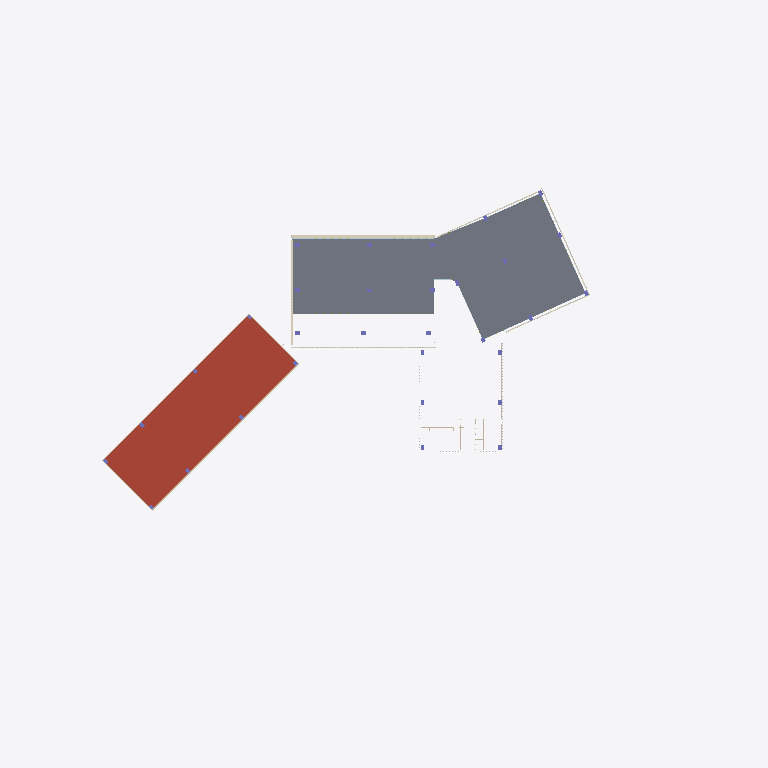
Plan cut of the same IFC building model at storey 'Nivel 2' (level 4.00 m, cut at 5.40 m), seen from above with north up, elements coloured by IFC class (only those large enough to see are counted): 6 coverings (cream), 4 walls (beige), 2 slabs (grey), 1 roof (red-brown), 1 plate (pale blue). Cut surfaces are drawn darker.
Extent 138.3 m × 111.0 m × 25.5 m (x, y, z). Storeys (7): Semisótano at -4.10 m; Nivel 1 at 0.40 m; Nivel 2 at 4.00 m; Nivel 3 at 7.80 m; Nivel 4 at 11.60 m; Nivel 5 at 15.40 m; Cubierta at 19.20 m. Elements (3092): 2025 IfcShadingDevice, 631 IfcMember, 232 IfcPlate, 91 IfcWall, 31 IfcColumn, 31 IfcGeographicElement, 29 IfcCovering, 20 IfcSlab, 2 IfcRailing.

HEADER;
FILE_DESCRIPTION(('ViewDefinition[DesignTransferView]'),'2;1');
FILE_NAME('/dev/null','2026-10-25T18:30:51-05:00',(''),(''),'IfcOpenShell 0.9.0.post1','IfcOpenShell 0.9.0.post1','Nobody');
FILE_SCHEMA(('IFC4'));
ENDSEC;
DATA;
#1=IFCPROJECT('35Y8ckqr592w2OSCY1BOpA',$,'CIP Guajira',$,$,$,$,(#11),#6);
#15=IFCSITE('07ilq87tX0nuRFbvMgQQEK',$,'Lote CIP - SENA Centro Industrial y de Energías Alternativas',$,$,#26,$,$,$,$,$,$,$,$);
#27=IFCBUILDING('1FX6Xlww94tQFFBVCdU03m',$,'Centro de Innovación y Productividad',$,$,#38,$,$,$,$,$,$);
#39=IFCBUILDINGSTOREY('0o3olGWoHEMg70omY4FsXt',$,'Semisótano',$,$,#50,$,$,$,-4.1);
#51=IFCBUILDINGSTOREY('1iNmp9M3j7m8k1eBpPA4wB',$,'Nivel 1',$,$,#61,$,$,$,0.4);
#62=IFCBUILDINGSTOREY('3K8a4$c2TBw8RM6vyyvXnM',$,'Nivel 2',$,$,#72,$,$,$,4.0);
#73=IFCBUILDINGSTOREY('1GZKlbUhv3fAPfDTNgkYfV',$,'Nivel 3',$,$,#83,$,$,$,7.8);
#84=IFCBUILDINGSTOREY('1XwebAa_nATf1nZx3T4fDM',$,'Nivel 4',$,$,#94,$,$,$,11.6);
#95=IFCBUILDINGSTOREY('3cQXvi6X5EwQBbG5uw47RM',$,'Nivel 5',$,$,#105,$,$,$,15.4);
#106=IFCBUILDINGSTOREY('20aMIUtg1F1QgpmNP_3qxf',$,'Cubierta',$,$,#116,$,$,$,19.2);
#18576=IFCSLAB('2eVyJjiZvAIxPnX2Q4VagU',$,'Cubierta',$,$,#18587,#18582,$,.ROOF.);
#18448=IFCSLAB('0B9hhBDiX4wg_S11GUHyY7',$,'Entrepiso Nivel 2',$,$,#18459,#18454,$,.FLOOR.);
#18255=IFCSLAB('01wVVJKHPC6fxT6J83iSeu',$,'Entrepiso Nivel 2',$,$,#18267,#18261,$,.FLOOR.);
#92563=IFCWALL('0YZa8y74nFqO5NuO$Q8BjG',$,'Franja maciza fachada laboratorios',$,$,#92574,#92569,$,.PARAPET.);
#80198=IFCCOVERING('0wQ3BaJtzE_eDYwKyNgT1V',$,'Marco fachada norte',$,$,#80209,#80204,$,.CLADDING.);
#80010=IFCCOVERING('0BnSxzoCXARAi6XHEgjZk8',$,'Franja de losa',$,$,#80021,#80016,$,.CLADDING.);
#80318=IFCPLATE('2JJkhULEfBD8FsGwR21kph',$,'Vidrio Nivel 2',$,$,#80329,#80324,$,.CURTAIN_PANEL.);
#79620=IFCCOVERING('3G0jmGsfH4nh4EziCfsMnb',$,'Franja de losa',$,$,#79631,#79626,$,.CLADDING.);
#79432=IFCCOVERING('1xsH$YbV9D9eaWDmQt0ra3',$,'Franja de losa',$,$,#79451,#79438,$,.CLADDING.);
#79770=IFCCOVERING('03zCvHkFj1nfmN3tsi$FQk',$,'Franja de losa',$,$,#79781,#79776,$,.CLADDING.);
#1758=IFCWALL('3Yik0fYiTALufCiV2K5src',$,'Muro N1',$,$,#1769,#1764,$,.STANDARD.);
#79530=IFCCOVERING('0fIlQfAHn7mgppWdPlKKK_',$,'Franja de losa',$,$,#79541,#79536,$,.CLADDING.);
#3251=IFCWALL('03P$YyC3XD$gkwQBTNgMxw',$,'Muro N1',$,$,#3262,#3257,$,.STANDARD.);
#1604=IFCWALL('0LRwe$dqPER9eyHbnpz$K4',$,'Muro N1',$,$,#1615,#1610,$,.STANDARD.);
ENDSEC;
